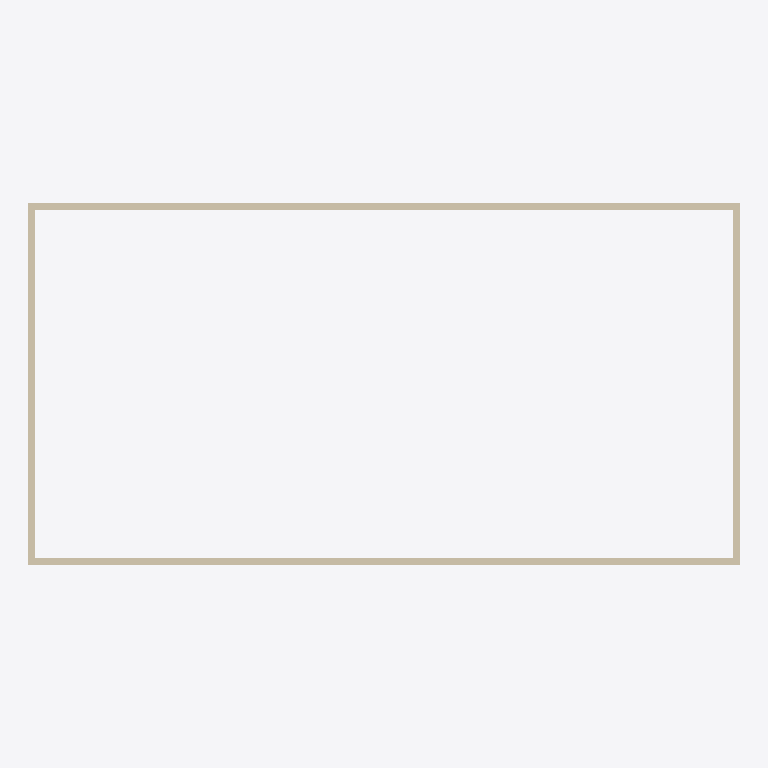
Plan cut of the same IFC building model at storey 'Nivel de cumbrera' (level 1.00 m, cut at 2.40 m), seen from above with north up, elements coloured by IFC class: 4 walls (beige). Cut surfaces are drawn darker.
Extent 1.0 m × 0.5 m × 1.0 m (x, y, z). Storeys (4): Nivel Inicial at 0.00 m; Nivel de Suelo at 0.13 m; Nivel de Viga at 0.50 m; Nivel de cumbrera at 1.00 m. Elements (9): 8 IfcWallStandardCase, 1 IfcSlab.

HEADER;
FILE_DESCRIPTION(('ViewDefinition [CoordinationView_V2.0]','RevitIdentifiers [VersionGUID: bbb7d247-[number]-911a-ca72e6778f13, NumberOfSaves: 12]','CoordinateReference [CoordinateBase: Shared Coordinates]'),'2;1');
FILE_NAME('0001','2025-09-07T20:13:00-05:00',(''),(''),'ODA SDAI 24.3','Autodesk Revit 24.1.11.26 (ENU) - IFC 24.1.11.26','');
FILE_SCHEMA(('IFC2X3'));
ENDSEC;
DATA;
#103=IFCPROJECT('1nirGloYf2JB$sTircHFX4',#18,'0001',$,$,'Project Name','Project Status',(#98),#95);
#126=IFCSITE('1nirGloYf2JB$sTircHFX6',#18,'Default',$,$,#125,$,$,.ELEMENT.,$,$,$,$,$);
#108=IFCBUILDING('1nirGloYf2JB$sTircHFX5',#18,'',$,$,#106,$,'',.ELEMENT.,$,$,$);
#111=IFCBUILDINGSTOREY('2qYKvFEvH4cPghyPNWjrjp',#18,'Nivel Inicial',$,'Level:8mm Head',#110,$,'Nivel Inicial',.ELEMENT.,0.0);
#115=IFCBUILDINGSTOREY('3Aw$FV5MbAufEo59pkoNgA',#18,'Nivel de Suelo',$,'Level:8mm Head',#114,$,'Nivel de Suelo',.ELEMENT.,0.12999999999999998);
#119=IFCBUILDINGSTOREY('3kSL0VGKv3gxJCujeqtuJj',#18,'Nivel de Viga',$,'Level:8mm Head',#118,$,'Nivel de Viga',.ELEMENT.,0.49999999999999994);
#123=IFCBUILDINGSTOREY('2qYKvFEvH4cPghyPNWjrgR',#18,'Nivel de cumbrera',$,'Level:8mm Head',#122,$,'Nivel de cumbrera',.ELEMENT.,0.9999999999999999);
#145=IFCWALLSTANDARDCASE('13Ug5y9AvAdfZvBKRuY1fQ',#18,'Basic Wall:Pared Invernadero:306343',$,'Basic Wall:Pared Invernadero',#129,#144,'306343');
#182=IFCWALLSTANDARDCASE('13Ug5y9AvAdfZvBKRuY1kQ',#18,'Basic Wall:Pared Invernadero:306535',$,'Basic Wall:Pared Invernadero',#170,#181,'306535');
#204=IFCWALLSTANDARDCASE('13Ug5y9AvAdfZvBKRuY1XT',#18,'Basic Wall:Pared Invernadero:306848',$,'Basic Wall:Pared Invernadero',#192,#203,'306848');
#227=IFCWALLSTANDARDCASE('13Ug5y9AvAdfZvBKRuY1c6',#18,'Basic Wall:Pared Invernadero:307067',$,'Basic Wall:Pared Invernadero',#215,#226,'307067');
ENDSEC;